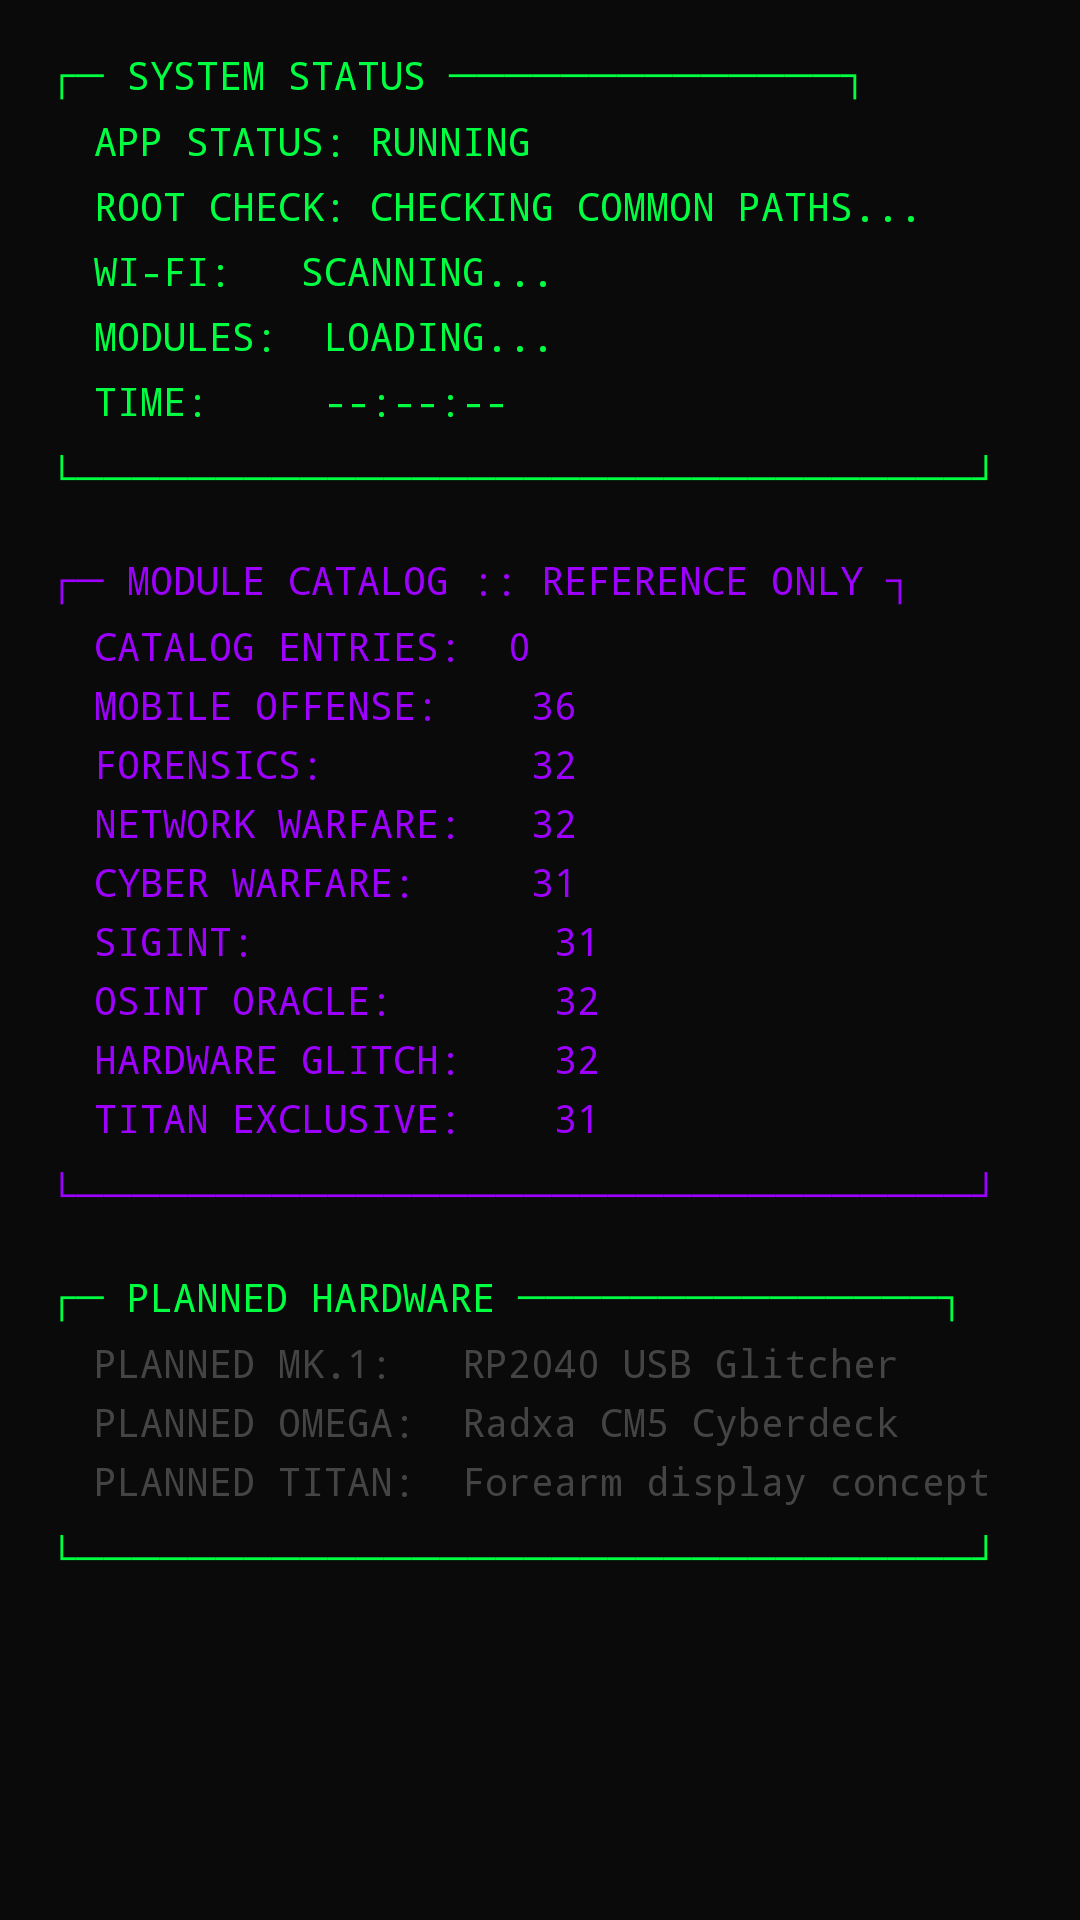

Layout XML and referenced resources for this Android screen:
<!-- AndroidManifest.xml: application theme Theme.JanusOmega -->
<!-- res/layout/fragment_dashboard.xml -->
<?xml version="1.0" encoding="utf-8"?>
<ScrollView xmlns:android="http://schemas.android.com/apk/res/android"
    android:layout_width="match_parent"
    android:layout_height="match_parent"
    android:background="#0A0A0A">

    <LinearLayout
        android:layout_width="match_parent"
        android:layout_height="wrap_content"
        android:orientation="vertical"
        android:padding="16dp">

        <TextView
            android:layout_width="match_parent"
            android:layout_height="wrap_content"
            android:text="&#9484;&#9472; SYSTEM STATUS &#9472;&#9472;&#9472;&#9472;&#9472;&#9472;&#9472;&#9472;&#9472;&#9472;&#9472;&#9472;&#9472;&#9472;&#9488;"
            android:textColor="#00FF41"
            android:fontFamily="monospace"
            android:textSize="13sp" />

        <TextView
            android:layout_width="match_parent"
            android:layout_height="wrap_content"
            android:text="  APP STATUS: RUNNING"
            android:textColor="#00FF41"
            android:fontFamily="monospace"
            android:textSize="13sp"
            android:paddingTop="4dp" />

        <TextView
            android:id="@+id/tv_root"
            android:layout_width="match_parent"
            android:layout_height="wrap_content"
            android:text="  ROOT CHECK: CHECKING COMMON PATHS..."
            android:textColor="#00FF41"
            android:fontFamily="monospace"
            android:textSize="13sp"
            android:paddingTop="4dp" />

        <TextView
            android:id="@+id/tv_wifi"
            android:layout_width="match_parent"
            android:layout_height="wrap_content"
            android:text="  WI-FI:   SCANNING..."
            android:textColor="#00FF41"
            android:fontFamily="monospace"
            android:textSize="13sp"
            android:paddingTop="4dp" />

        <TextView
            android:id="@+id/tv_modules"
            android:layout_width="match_parent"
            android:layout_height="wrap_content"
            android:text="  MODULES:  LOADING..."
            android:textColor="#00FF41"
            android:fontFamily="monospace"
            android:textSize="13sp"
            android:paddingTop="4dp" />

        <TextView
            android:id="@+id/tv_time"
            android:layout_width="match_parent"
            android:layout_height="wrap_content"
            android:text="  TIME:     --:--:--"
            android:textColor="#00FF41"
            android:fontFamily="monospace"
            android:textSize="13sp"
            android:paddingTop="4dp"
            android:paddingBottom="8dp" />

        <TextView
            android:layout_width="match_parent"
            android:layout_height="wrap_content"
            android:text="&#9492;&#9472;&#9472;&#9472;&#9472;&#9472;&#9472;&#9472;&#9472;&#9472;&#9472;&#9472;&#9472;&#9472;&#9472;&#9472;&#9472;&#9472;&#9472;&#9472;&#9472;&#9472;&#9472;&#9472;&#9472;&#9472;&#9472;&#9472;&#9472;&#9472;&#9472;&#9472;&#9472;&#9496;"
            android:textColor="#00FF41"
            android:fontFamily="monospace"
            android:textSize="13sp" />

        <View android:layout_width="match_parent" android:layout_height="16dp" />

        <TextView
            android:layout_width="match_parent"
            android:layout_height="wrap_content"
            android:text="&#9484;&#9472; MODULE CATALOG :: REFERENCE ONLY &#9488;"
            android:textColor="#9D00FF"
            android:fontFamily="monospace"
            android:textSize="13sp" />

        <TextView
            android:layout_width="match_parent"
            android:layout_height="wrap_content"
            android:id="@+id/tv_catalog_total"
            android:text="  CATALOG ENTRIES:  0"
            android:textColor="#9D00FF"
            android:fontFamily="monospace"
            android:textSize="13sp"
            android:paddingTop="4dp" />

        <TextView
            android:layout_width="match_parent"
            android:layout_height="wrap_content"
            android:text="  MOBILE OFFENSE:    36"
            android:textColor="#9D00FF"
            android:fontFamily="monospace"
            android:textSize="13sp"
            android:paddingTop="2dp" />

        <TextView
            android:layout_width="match_parent"
            android:layout_height="wrap_content"
            android:text="  FORENSICS:         32"
            android:textColor="#9D00FF"
            android:fontFamily="monospace"
            android:textSize="13sp"
            android:paddingTop="2dp" />

        <TextView
            android:layout_width="match_parent"
            android:layout_height="wrap_content"
            android:text="  NETWORK WARFARE:   32"
            android:textColor="#9D00FF"
            android:fontFamily="monospace"
            android:textSize="13sp"
            android:paddingTop="2dp" />

        <TextView
            android:layout_width="match_parent"
            android:layout_height="wrap_content"
            android:text="  CYBER WARFARE:     31"
            android:textColor="#9D00FF"
            android:fontFamily="monospace"
            android:textSize="13sp"
            android:paddingTop="2dp" />

        <TextView
            android:layout_width="match_parent"
            android:layout_height="wrap_content"
            android:text="  SIGINT:             31"
            android:textColor="#9D00FF"
            android:fontFamily="monospace"
            android:textSize="13sp"
            android:paddingTop="2dp" />

        <TextView
            android:layout_width="match_parent"
            android:layout_height="wrap_content"
            android:text="  OSINT ORACLE:       32"
            android:textColor="#9D00FF"
            android:fontFamily="monospace"
            android:textSize="13sp"
            android:paddingTop="2dp" />

        <TextView
            android:layout_width="match_parent"
            android:layout_height="wrap_content"
            android:text="  HARDWARE GLITCH:    32"
            android:textColor="#9D00FF"
            android:fontFamily="monospace"
            android:textSize="13sp"
            android:paddingTop="2dp" />

        <TextView
            android:layout_width="match_parent"
            android:layout_height="wrap_content"
            android:text="  TITAN EXCLUSIVE:    31"
            android:textColor="#9D00FF"
            android:fontFamily="monospace"
            android:textSize="13sp"
            android:paddingTop="2dp"
            android:paddingBottom="8dp" />

        <TextView
            android:layout_width="match_parent"
            android:layout_height="wrap_content"
            android:text="&#9492;&#9472;&#9472;&#9472;&#9472;&#9472;&#9472;&#9472;&#9472;&#9472;&#9472;&#9472;&#9472;&#9472;&#9472;&#9472;&#9472;&#9472;&#9472;&#9472;&#9472;&#9472;&#9472;&#9472;&#9472;&#9472;&#9472;&#9472;&#9472;&#9472;&#9472;&#9472;&#9472;&#9496;"
            android:textColor="#9D00FF"
            android:fontFamily="monospace"
            android:textSize="13sp" />

        <View android:layout_width="match_parent" android:layout_height="16dp" />

        <TextView
            android:layout_width="match_parent"
            android:layout_height="wrap_content"
            android:text="&#9484;&#9472; PLANNED HARDWARE &#9472;&#9472;&#9472;&#9472;&#9472;&#9472;&#9472;&#9472;&#9472;&#9472;&#9472;&#9472;&#9472;&#9472;&#9472;&#9488;"
            android:textColor="#00FF41"
            android:fontFamily="monospace"
            android:textSize="13sp" />

        <TextView
            android:layout_width="match_parent"
            android:layout_height="wrap_content"
            android:text="  PLANNED MK.1:   RP2040 USB Glitcher"
            android:textColor="#444444"
            android:fontFamily="monospace"
            android:textSize="13sp"
            android:paddingTop="4dp" />

        <TextView
            android:layout_width="match_parent"
            android:layout_height="wrap_content"
            android:text="  PLANNED OMEGA:  Radxa CM5 Cyberdeck"
            android:textColor="#444444"
            android:fontFamily="monospace"
            android:textSize="13sp"
            android:paddingTop="2dp" />

        <TextView
            android:layout_width="match_parent"
            android:layout_height="wrap_content"
            android:text="  PLANNED TITAN:  Forearm display concept"
            android:textColor="#444444"
            android:fontFamily="monospace"
            android:textSize="13sp"
            android:paddingTop="2dp"
            android:paddingBottom="8dp" />

        <TextView
            android:layout_width="match_parent"
            android:layout_height="wrap_content"
            android:text="&#9492;&#9472;&#9472;&#9472;&#9472;&#9472;&#9472;&#9472;&#9472;&#9472;&#9472;&#9472;&#9472;&#9472;&#9472;&#9472;&#9472;&#9472;&#9472;&#9472;&#9472;&#9472;&#9472;&#9472;&#9472;&#9472;&#9472;&#9472;&#9472;&#9472;&#9472;&#9472;&#9472;&#9496;"
            android:textColor="#00FF41"
            android:fontFamily="monospace"
            android:textSize="13sp" />

    </LinearLayout>
</ScrollView>
<!-- resources referenced by this layout -->
<resources>
  <style name="Theme.JanusOmega" parent="Theme.MaterialComponents.NoActionBar">
          <item name="colorPrimary">@color/janus_purple</item>
          <item name="colorPrimaryVariant">@color/janus_purple</item>
          <item name="colorAccent">@color/janus_green</item>
          <item name="colorOnPrimary">@color/white</item>
          <item name="android:statusBarColor">@color/janus_bg</item>
          <item name="android:navigationBarColor">@color/janus_bg</item>
          <item name="android:windowBackground">@color/janus_bg</item>
          <item name="android:windowLightStatusBar" tools:targetApi="23">false</item>
      </style>
  <color name="janus_purple">#9D00FF</color>
  <color name="janus_green">#00FF41</color>
  <color name="white">#FFFFFFFF</color>
  <color name="janus_bg">#0A0A0A</color>
</resources>
